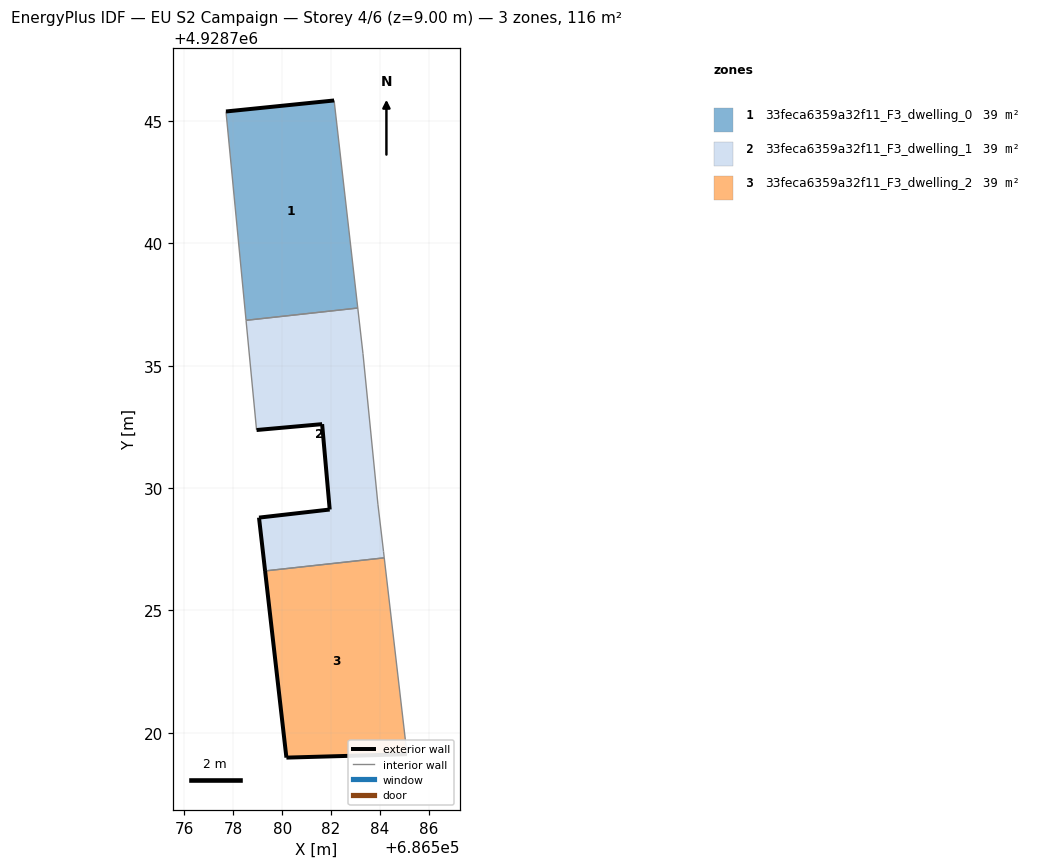
=== STOREY PLAN SPEC (per zone: floor XY polygon, exterior-wall plan segments, windows/doors) ===
zone 1: 33feca6359a32f11_F3_dwelling_0  (38.7 m²)
  floor: (686583.09, 4928737.36) (686582.12, 4928745.84) (686577.70, 4928745.39) (686578.52, 4928736.86)
  exterior wall: (686577.70, 4928745.39) – (686582.12, 4928745.84)  [4.4 m]
  interior walls: 3
zone 2: 33feca6359a32f11_F3_dwelling_1  (38.7 m²)
  floor: (686584.17, 4928727.15) (686584.14, 4928727.40) (686583.91, 4928729.34) (686583.30, 4928735.49) (686583.09, 4928737.36) (686578.52, 4928736.86) (686578.95, 4928732.37) (686581.63, 4928732.61) (686581.94, 4928729.12) (686579.05, 4928728.79) (686579.30, 4928726.62)
  exterior wall: (686579.30, 4928726.62) – (686579.05, 4928728.79)  [2.2 m]
  exterior wall: (686579.05, 4928728.79) – (686581.94, 4928729.12)  [2.9 m]
  exterior wall: (686581.94, 4928729.12) – (686581.63, 4928732.61)  [3.5 m]
  exterior wall: (686581.63, 4928732.61) – (686578.95, 4928732.37)  [2.7 m]
  interior walls: 7
zone 3: 33feca6359a32f11_F3_dwelling_2  (38.7 m²)
  floor: (686585.10, 4928719.12) (686584.17, 4928727.15) (686579.30, 4928726.62) (686580.17, 4928718.98)
  exterior wall: (686585.10, 4928719.12) – (686580.17, 4928718.98)  [4.9 m]
  exterior wall: (686580.17, 4928718.98) – (686579.30, 4928726.62)  [7.7 m]
  interior walls: 2

=== DERIVED (storey summary) ===
Building: EU S2 Campaign
Storey: 4 of 6  (floor level z = 9.00 m)
Storey gross floor area: 116.0 m²
Zones on this storey: 3
  - 33feca6359a32f11_F3_dwelling_0: floor 38.7 m²; exterior wall 4.4 m (13.3 m²); WWR 0.0%
  - 33feca6359a32f11_F3_dwelling_1: floor 38.7 m²; exterior wall 11.3 m (33.9 m²); WWR 0.0%
  - 33feca6359a32f11_F3_dwelling_2: floor 38.7 m²; exterior wall 12.6 m (37.8 m²); WWR 0.0%
Zone adjacency (shared interzone walls):
  - 33feca6359a32f11_F3_dwelling_0 ↔ 33feca6359a32f11_F3_dwelling_1
  - 33feca6359a32f11_F3_dwelling_1 ↔ 33feca6359a32f11_F3_dwelling_2